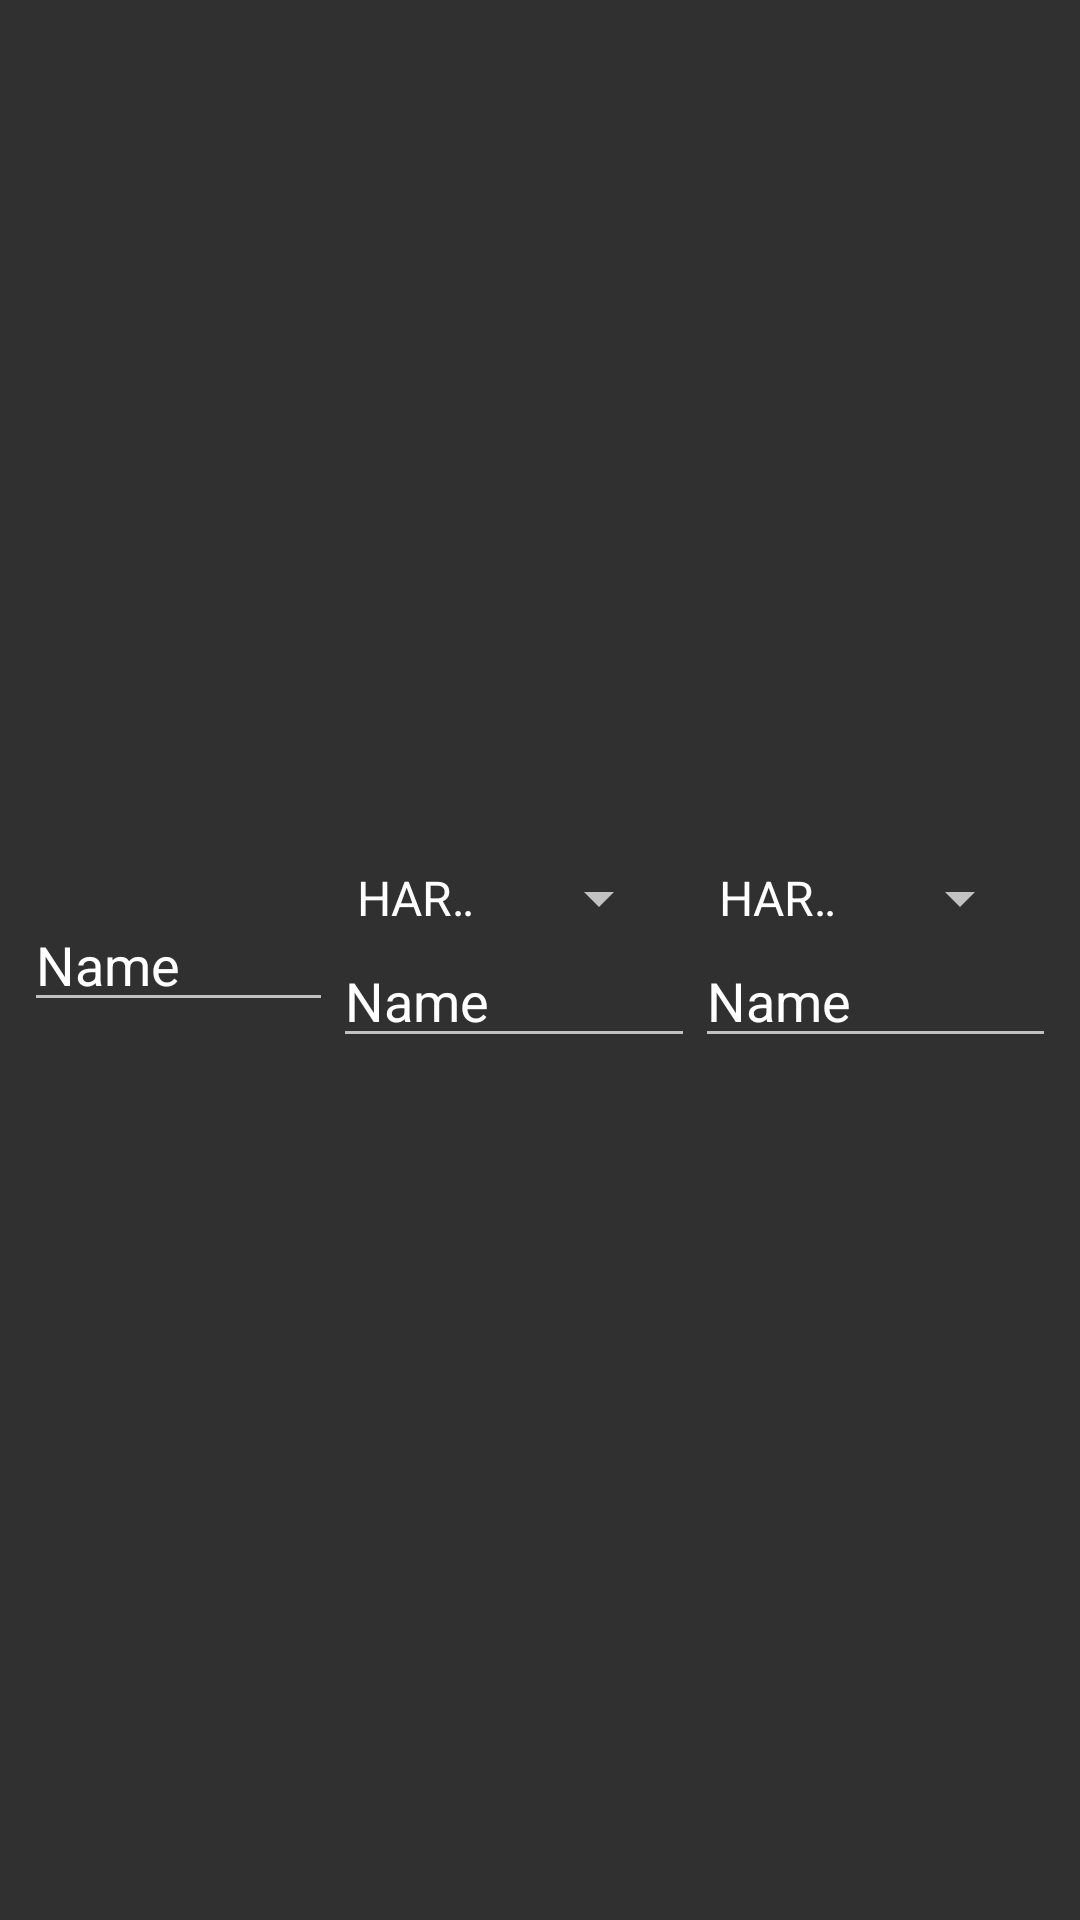

Produce the Android XML layout that renders to this screen, including the resource entries it uses.
<!-- AndroidManifest.xml: application theme AppTheme -->
<!-- res/layout/template_item.xml -->
<?xml version="1.0" encoding="utf-8"?>
<LinearLayout xmlns:android="http://schemas.android.com/apk/res/android"
    android:layout_width="match_parent"
    android:layout_height="wrap_content"
    android:orientation="horizontal"
    android:padding="8dp"
    android:gravity="center_vertical">


    <EditText
        android:id="@+id/dayText"
        android:layout_width="wrap_content"
        android:layout_height="wrap_content"
        android:layout_weight="1"
        android:ems="5"
        android:inputType="text"
        android:text="Name" />

    <LinearLayout
        android:layout_width="wrap_content"
        android:layout_height="wrap_content"
        android:layout_weight="20"
        android:orientation="vertical">

        <Spinner
            android:id="@+id/lunchSpinner"
            android:layout_width="match_parent"
            android:layout_height="wrap_content"
            android:layout_marginRight="8dp"
            android:layout_weight="1"
            android:entries="@array/MealTypes" />

        <EditText
            android:id="@+id/lunchText"
            android:layout_width="match_parent"
            android:layout_height="wrap_content"
            android:layout_weight="1"
            android:ems="5"
            android:inputType="text"
            android:text="Name" />
    </LinearLayout>

    <LinearLayout
        android:layout_width="wrap_content"
        android:layout_height="wrap_content"
        android:layout_weight="20"
        android:orientation="vertical">

        <Spinner
            android:id="@+id/dinnerSpinner"
            android:layout_width="match_parent"
            android:layout_height="wrap_content"
            android:layout_marginRight="8dp"
            android:layout_weight="1"
            android:entries="@array/MealTypes" />

        <EditText
            android:id="@+id/dinnerText"
            android:layout_width="match_parent"
            android:layout_height="wrap_content"
            android:layout_weight="1"
            android:ems="5"
            android:inputType="text"
            android:text="Name" />
    </LinearLayout>
</LinearLayout>
<!-- resources referenced by this layout -->
<resources>
  <array name="MealTypes">
          <item>HARDCODED</item>
          <item>MEAL</item>
          <item>BUILT</item>
      </array>
  <style name="AppTheme" parent="Theme.AppCompat">
          
  
      </style>
</resources>
